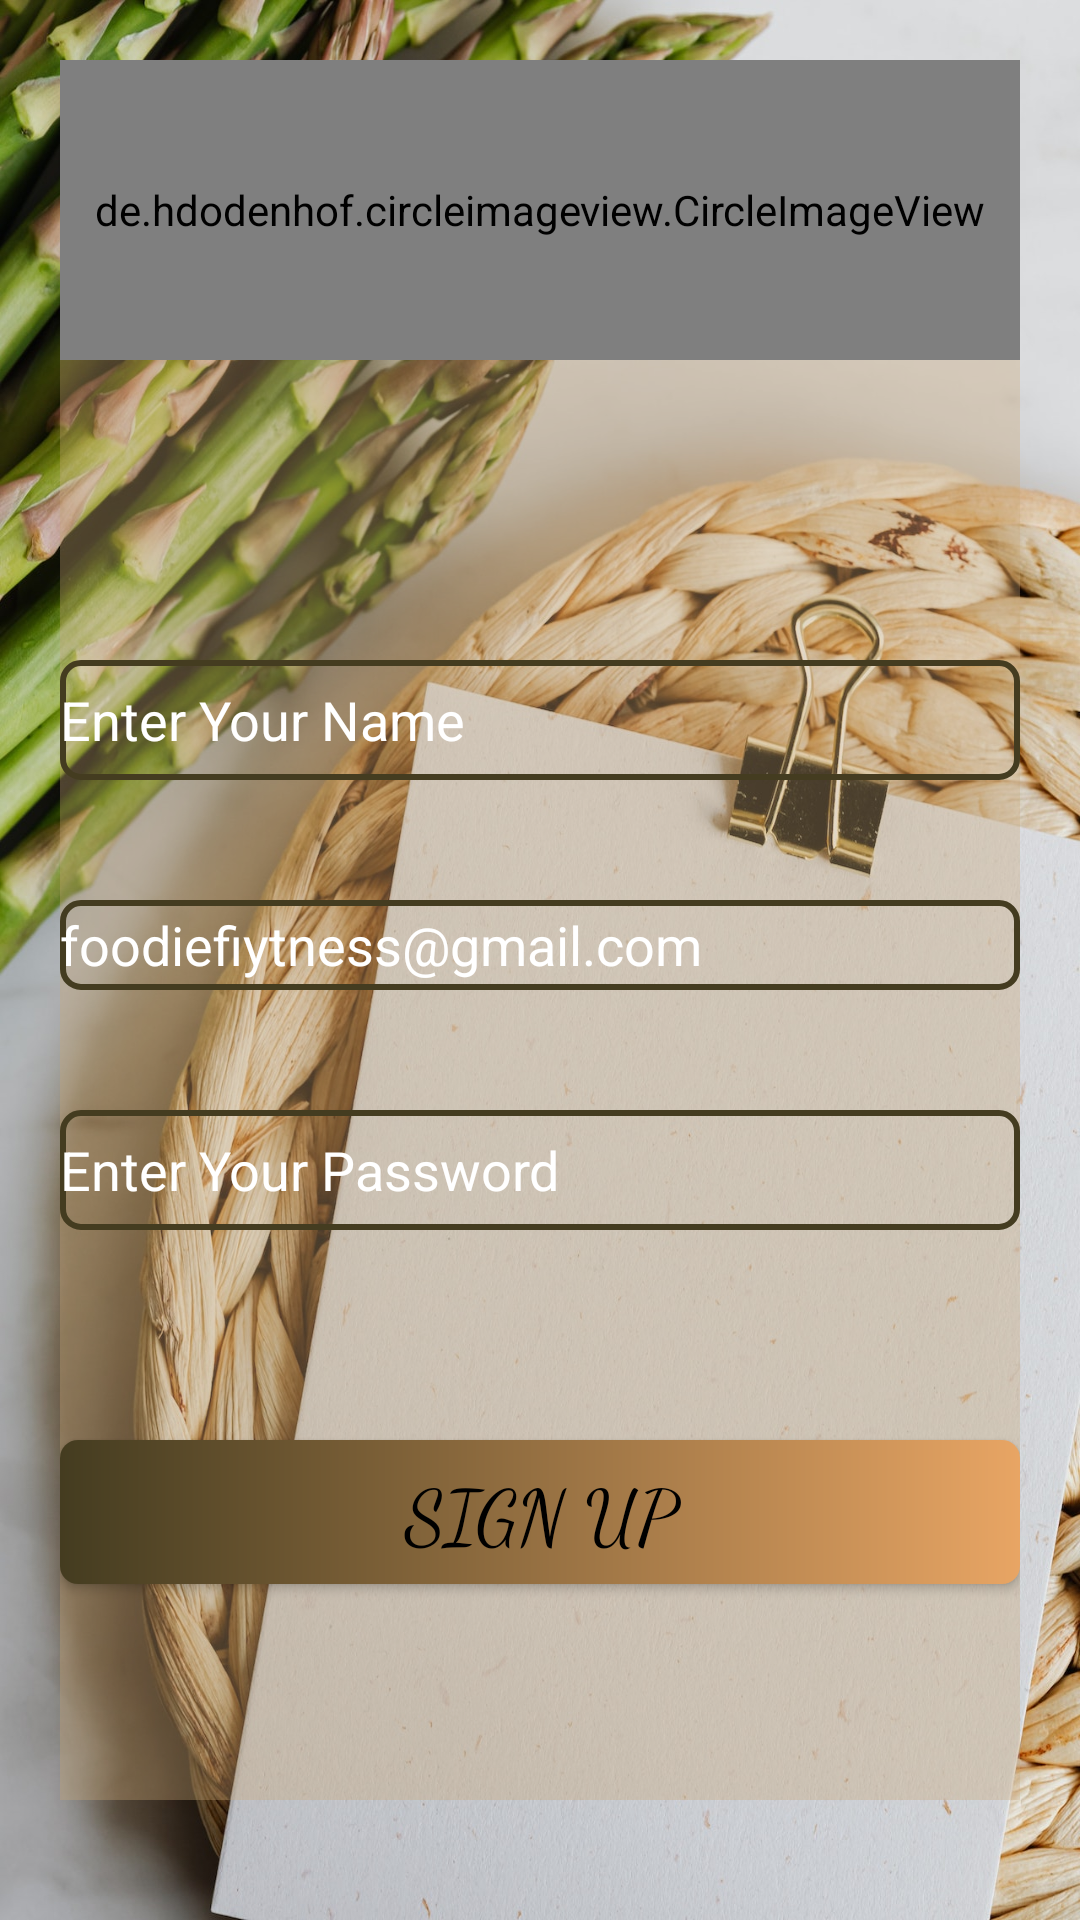

This screen was rendered from an Android layout file. Write that file and the resources it references.
<!-- AndroidManifest.xml: application theme Theme.SMDProject -->
<!-- res/layout/activity_sign_up.xml -->
<?xml version="1.0" encoding="utf-8"?>
<androidx.appcompat.widget.LinearLayoutCompat xmlns:android="http://schemas.android.com/apk/res/android"
    xmlns:app="http://schemas.android.com/apk/res-auto"
    xmlns:tools="http://schemas.android.com/tools"
    android:layout_width="match_parent"
    android:layout_height="match_parent"
    android:background="@drawable/login_image"
    orientation="vertical"
    tools:context=".sign_up">
    <androidx.appcompat.widget.LinearLayoutCompat
        android:layout_width="match_parent"
        android:layout_height="match_parent"
        android:orientation="vertical"
        android:layout_marginStart="20dp"
        android:layout_marginEnd="20dp"
        android:layout_marginTop="20dp"
        android:layout_marginBottom="40dp"
        android:background="#59C8A775"
>
        <de.hdodenhof.circleimageview.CircleImageView
            xmlns:app="http://schemas.android.com/apk/res-auto"
            android:id="@+id/profile_image"
            android:layout_width="match_parent"
            android:layout_height="100dp"
            android:src="@drawable/pb_icon"
            app:civ_border_width="2dp"
            app:civ_border_color="#FF000000"/>

        <androidx.appcompat.widget.AppCompatEditText
            android:id="@+id/name_id"
            android:layout_width="match_parent"
            android:layout_height="40dp"
            android:layout_marginTop="100dp"
            android:background="@drawable/edit_text_back"
            android:hint="Enter Your Name"
            android:inputType="text"
             />
        <androidx.appcompat.widget.AppCompatEditText
            android:id="@+id/email_id"
            android:layout_width="match_parent"
            android:layout_height="30dp"
            android:layout_marginTop="40dp"
            android:background="@drawable/edit_text_back"
            android:hint="foodiefiytness@gmail.com"
            android:inputType="textEmailAddress"
             />

        <androidx.appcompat.widget.AppCompatEditText
            android:id="@+id/password_id"
            android:layout_width="match_parent"
            android:layout_height="40dp"
            android:layout_marginTop="40dp"
            android:background="@drawable/edit_text_back"
            android:hint="Enter Your Password"
            android:inputType="textPassword"
             />
        <androidx.appcompat.widget.AppCompatButton
            android:id="@+id/signupin_id"
            android:layout_width="match_parent"
            android:layout_height="wrap_content"
            android:background="@drawable/gradient_button"
            android:layout_marginTop="70dp"
            android:textColor="@color/black"
            android:text="Sign Up"
            android:textSize="25sp"
            app:fontFamily="cursive"
            />





    </androidx.appcompat.widget.LinearLayoutCompat>


</androidx.appcompat.widget.LinearLayoutCompat>
<!-- resources referenced by this layout -->
<resources>
  <color name="black">#FF000000</color>
  <!-- drawable edit_text_back (drawable) -->
  <?xml version="1.0" encoding="utf-8"?>
  <shape xmlns:android="http://schemas.android.com/apk/res/android">
  
      <stroke
          android:color="@color/gr_start"
          android:width="2dp"
          />
  <corners
      android:radius="6dp"/>
  </shape>
  <!-- drawable gradient_button (drawable) -->
  <?xml version="1.0" encoding="utf-8"?>
  <shape xmlns:android="http://schemas.android.com/apk/res/android">
      <gradient
          android:startColor="@color/gr_start"
          android:endColor="@color/gr_end"
  
  
  
          />
      <corners
          android:radius="6dp"
          />
  
  </shape>
  <!-- drawable login_image: jpg bitmap (drawable, 366335 bytes) -->
  <style name="Theme.SMDProject" parent="Theme.AppCompat.Light.NoActionBar">
          
          <item name="colorPrimary">@color/appBarColor</item>
          <item name="colorPrimaryDark">@color/black</item>
          <item name="colorAccent">@color/teal_200</item>
          
          <item name="editTextColor">@color/camel</item>
          <item name="android:textColorHint">@color/white</item>
      </style>
  <color name="gr_start">#443C20</color>
  <color name="gr_end">#e8a564</color>
  <color name="appBarColor">#6a040f</color>
  <color name="teal_200">#FF03DAC5</color>
  <color name="camel">#e09f3e</color>
  <color name="white">#FFFFFFFF</color>
</resources>
